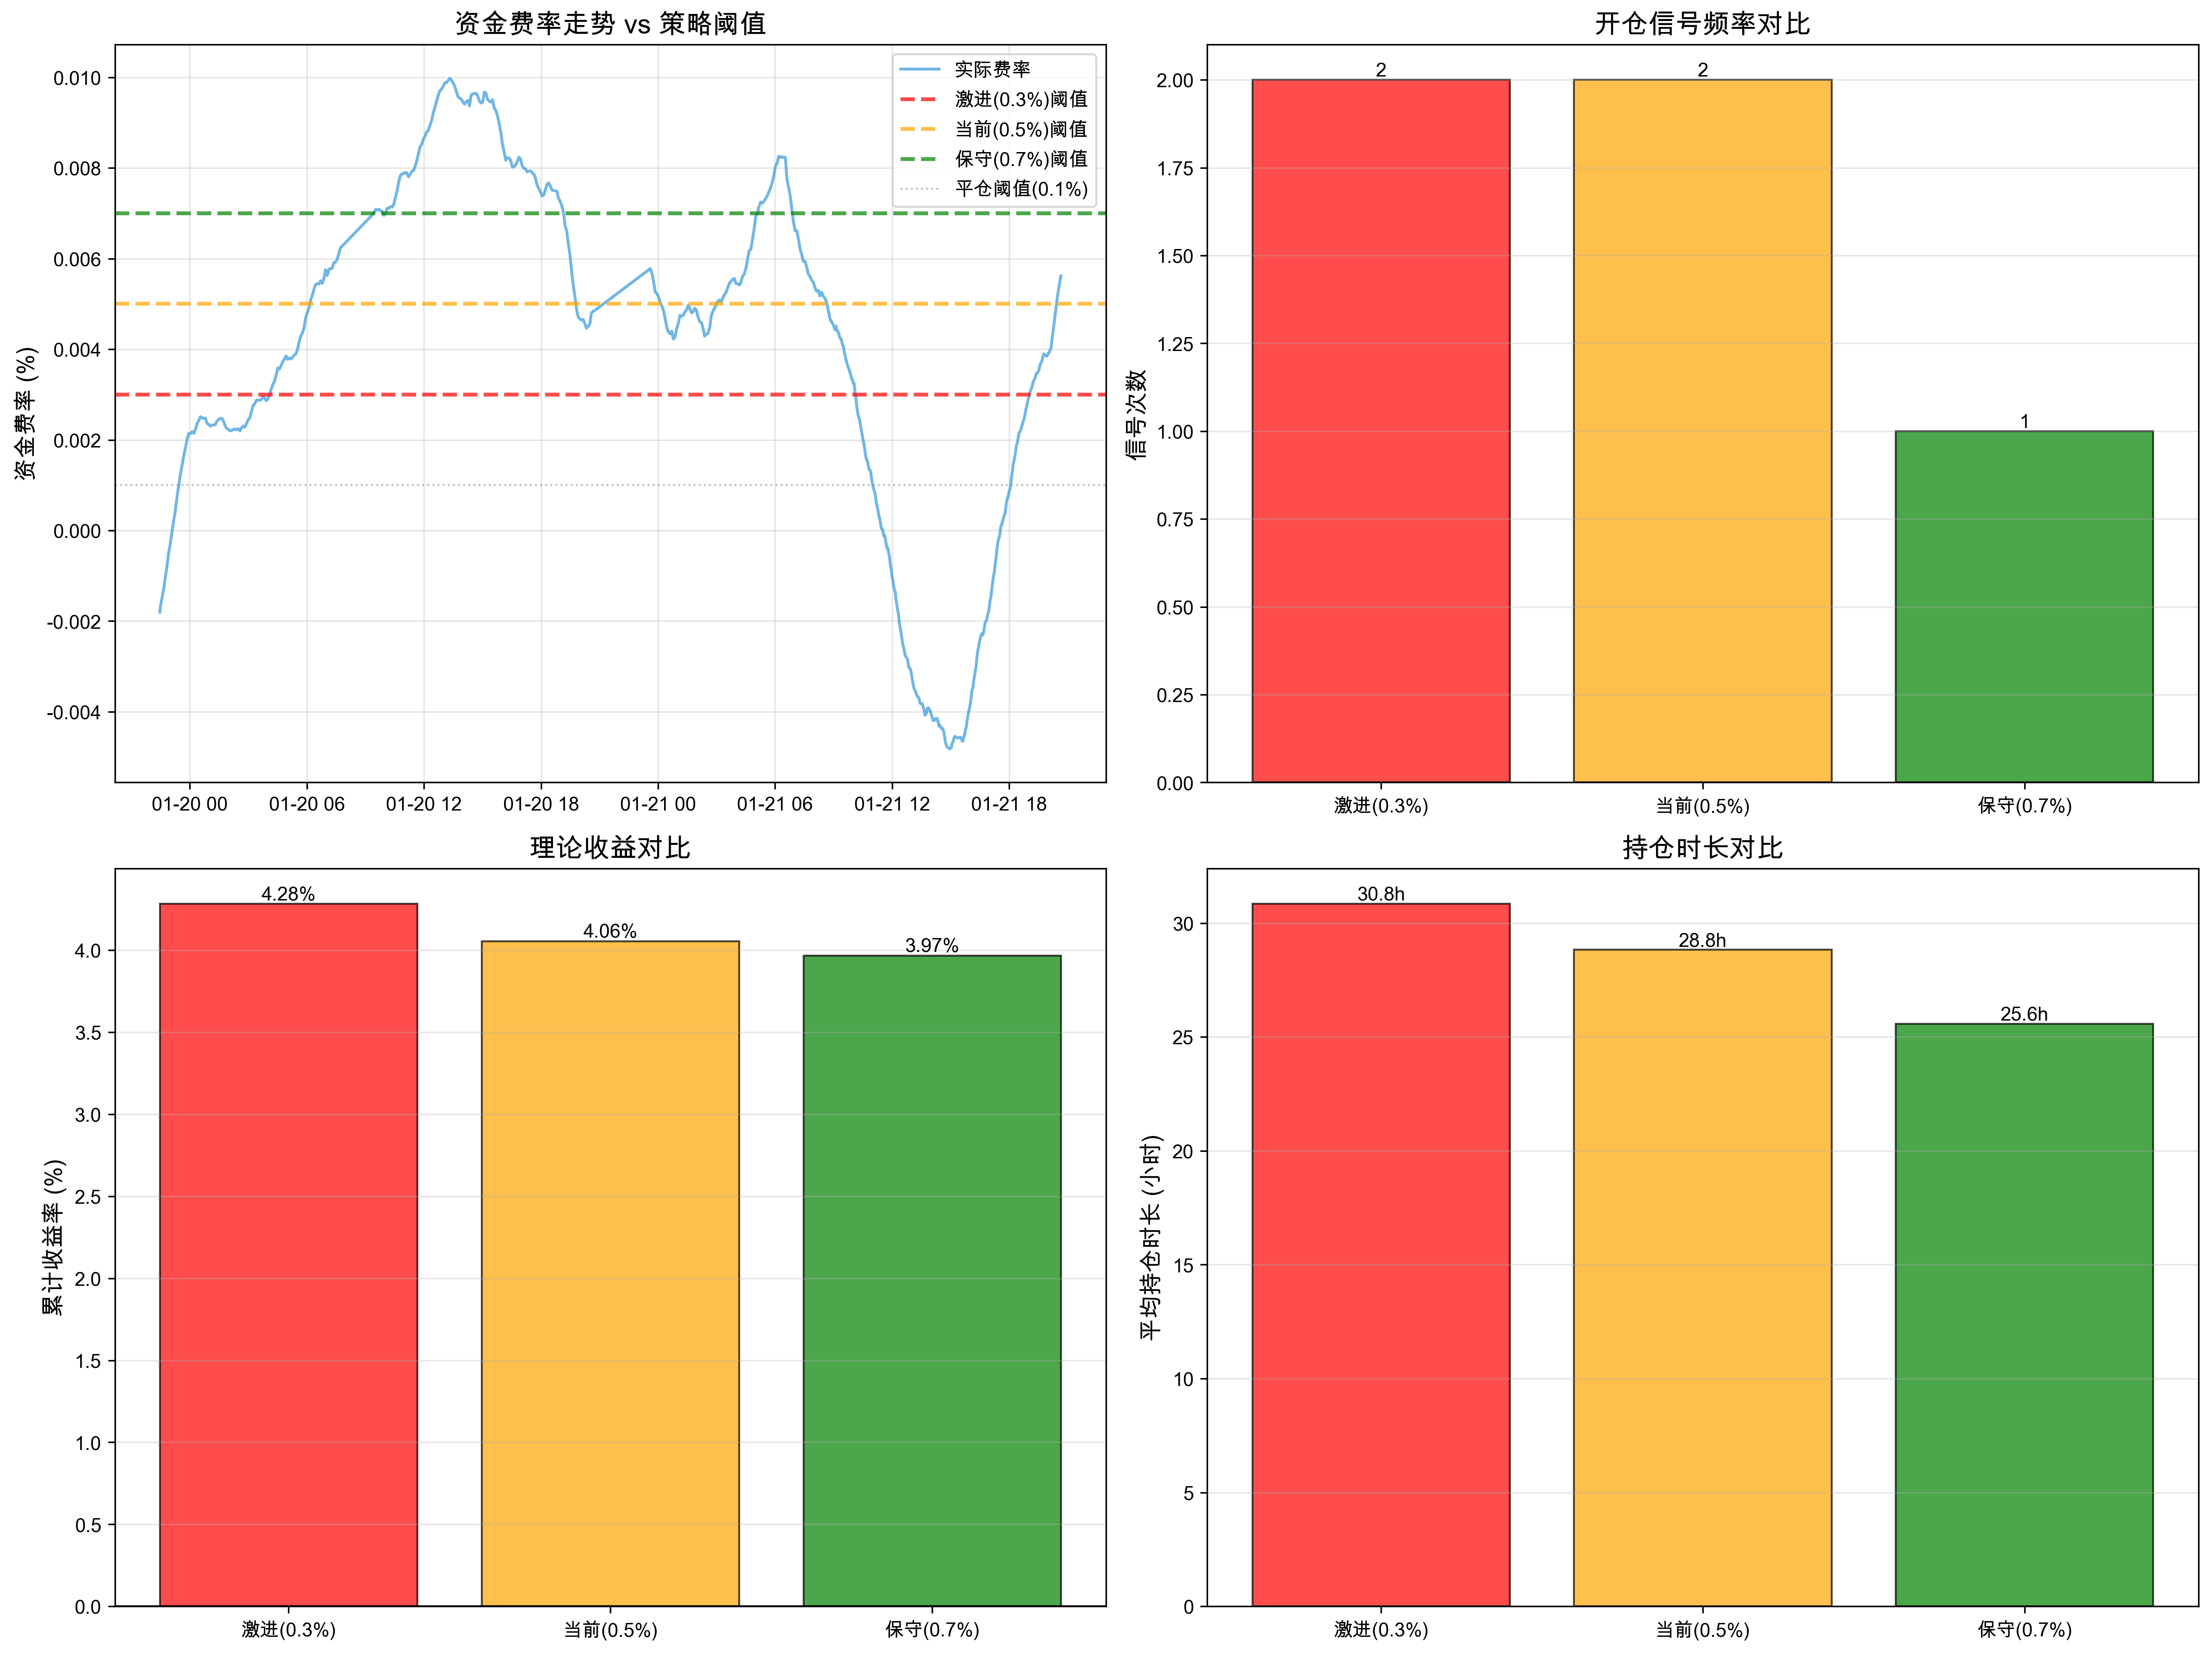

Here is the Python script that generated this plot:
#!/usr/bin/env python3
# -*- coding: utf-8 -*-
"""
策略参数对比可视化
对比0.3%、0.5%、0.7%三个阈值的表现
"""

import pandas as pd
import matplotlib.pyplot as plt
import matplotlib.dates as mdates
import numpy as np

plt.rcParams['font.sans-serif'] = ['Arial Unicode MS', 'DejaVu Sans']
plt.rcParams['axes.unicode_minus'] = False

def load_data():
    df = pd.read_csv('okx_btc_data.csv')
    df['timestamp'] = pd.to_datetime(df['timestamp'])
    return df.sort_values('timestamp')

def simulate_strategy(df, threshold):
    """模拟策略表现"""
    signals = []
    in_position = False
    entry_price = 0
    entry_time = None
    
    for idx, row in df.iterrows():
        if not in_position and row['funding_rate'] > threshold:
            # 开空仓
            in_position = True
            entry_price = row['price']
            entry_time = row['timestamp']
            signals.append({
                'timestamp': row['timestamp'],
                'action': 'OPEN_SHORT',
                'price': row['price'],
                'rate': row['funding_rate']
            })
            
        elif in_position and abs(row['funding_rate']) < 0.001:
            # 平仓
            pnl = ((entry_price - row['price']) / entry_price) * 100 - 0.1
            signals.append({
                'timestamp': row['timestamp'],
                'action': 'CLOSE',
                'price': row['price'],
                'rate': row['funding_rate'],
                'pnl': pnl,
                'duration': (row['timestamp'] - entry_time).total_seconds() / 3600
            })
            in_position = False
    
    return signals

def plot_comparison():
    """生成对比图表"""
    df = load_data()
    
    # 三个策略
    strategies = [
        {'name': '激进(0.3%)', 'threshold': 0.003, 'color': 'red'},
        {'name': '当前(0.5%)', 'threshold': 0.005, 'color': 'orange'},
        {'name': '保守(0.7%)', 'threshold': 0.007, 'color': 'green'}
    ]
    
    fig, ((ax1, ax2), (ax3, ax4)) = plt.subplots(2, 2, figsize=(16, 12))
    
    # 图1: 资金费率 + 不同阈值线
    ax1.plot(df['timestamp'], df['funding_rate'], 
             linewidth=1.5, color='#3498db', alpha=0.7, label='实际费率')
    
    for strategy in strategies:
        ax1.axhline(y=strategy['threshold'], 
                   color=strategy['color'], linestyle='--', 
                   linewidth=2, alpha=0.7, label=f"{strategy['name']}阈值")
    
    ax1.axhline(y=0.001, color='gray', linestyle=':', 
               linewidth=1, alpha=0.5, label='平仓阈值(0.1%)')
    
    ax1.set_ylabel('资金费率 (%)', fontsize=12, fontweight='bold')
    ax1.set_title('资金费率走势 vs 策略阈值', fontsize=14, fontweight='bold')
    ax1.legend(loc='upper right')
    ax1.grid(True, alpha=0.3)
    
    # 图2: 信号频率对比
    signal_counts = []
    for strategy in strategies:
        signals = simulate_strategy(df, strategy['threshold'])
        open_signals = [s for s in signals if s['action'] == 'OPEN_SHORT']
        signal_counts.append(len(open_signals))
    
    colors = [s['color'] for s in strategies]
    names = [s['name'] for s in strategies]
    
    bars = ax2.bar(names, signal_counts, color=colors, alpha=0.7, edgecolor='black')
    ax2.set_ylabel('信号次数', fontsize=12, fontweight='bold')
    ax2.set_title('开仓信号频率对比', fontsize=14, fontweight='bold')
    ax2.grid(True, alpha=0.3, axis='y')
    
    # 在柱子上显示数值
    for bar in bars:
        height = bar.get_height()
        ax2.text(bar.get_x() + bar.get_width()/2., height,
                f'{int(height)}',
                ha='center', va='bottom', fontweight='bold')
    
    # 图3: 理论收益对比
    total_pnls = []
    for strategy in strategies:
        signals = simulate_strategy(df, strategy['threshold'])
        close_signals = [s for s in signals if s['action'] == 'CLOSE']
        total_pnl = sum([s['pnl'] for s in close_signals])
        total_pnls.append(total_pnl)
    
    bars = ax3.bar(names, total_pnls, color=colors, alpha=0.7, edgecolor='black')
    ax3.set_ylabel('累计收益率 (%)', fontsize=12, fontweight='bold')
    ax3.set_title('理论收益对比', fontsize=14, fontweight='bold')
    ax3.axhline(y=0, color='black', linewidth=1)
    ax3.grid(True, alpha=0.3, axis='y')
    
    for bar in bars:
        height = bar.get_height()
        ax3.text(bar.get_x() + bar.get_width()/2., height,
                f'{height:.2f}%',
                ha='center', va='bottom' if height > 0 else 'top',
                fontweight='bold')
    
    # 图4: 平均持仓时长对比
    avg_durations = []
    for strategy in strategies:
        signals = simulate_strategy(df, strategy['threshold'])
        close_signals = [s for s in signals if s['action'] == 'CLOSE']
        if close_signals:
            avg_duration = np.mean([s['duration'] for s in close_signals])
        else:
            avg_duration = 0
        avg_durations.append(avg_duration)
    
    bars = ax4.bar(names, avg_durations, color=colors, alpha=0.7, edgecolor='black')
    ax4.set_ylabel('平均持仓时长 (小时)', fontsize=12, fontweight='bold')
    ax4.set_title('持仓时长对比', fontsize=14, fontweight='bold')
    ax4.grid(True, alpha=0.3, axis='y')
    
    for bar in bars:
        height = bar.get_height()
        ax4.text(bar.get_x() + bar.get_width()/2., height,
                f'{height:.1f}h',
                ha='center', va='bottom', fontweight='bold')
    
    plt.tight_layout()
    plt.savefig('strategy_comparison.png', dpi=300, bbox_inches='tight')
    print("✅ 策略对比图已保存: strategy_comparison.png")
    plt.close()
    
    # 打印详细统计
    print("\n" + "="*70)
    print("📊 策略对比统计")
    print("="*70)
    print(f"\n{'策略':<15} {'信号次数':<10} {'完成交易':<10} {'累计收益':<12} {'平均持仓':<10}")
    print("-"*70)
    
    for i, strategy in enumerate(strategies):
        signals = simulate_strategy(df, strategy['threshold'])
        open_signals = [s for s in signals if s['action'] == 'OPEN_SHORT']
        close_signals = [s for s in signals if s['action'] == 'CLOSE']
        
        print(f"{strategy['name']:<15} {len(open_signals):<10} {len(close_signals):<10} "
              f"{total_pnls[i]:<12.2f}% {avg_durations[i]:<10.1f}h")
    
    print("="*70 + "\n")

if __name__ == "__main__":
    plot_comparison()
